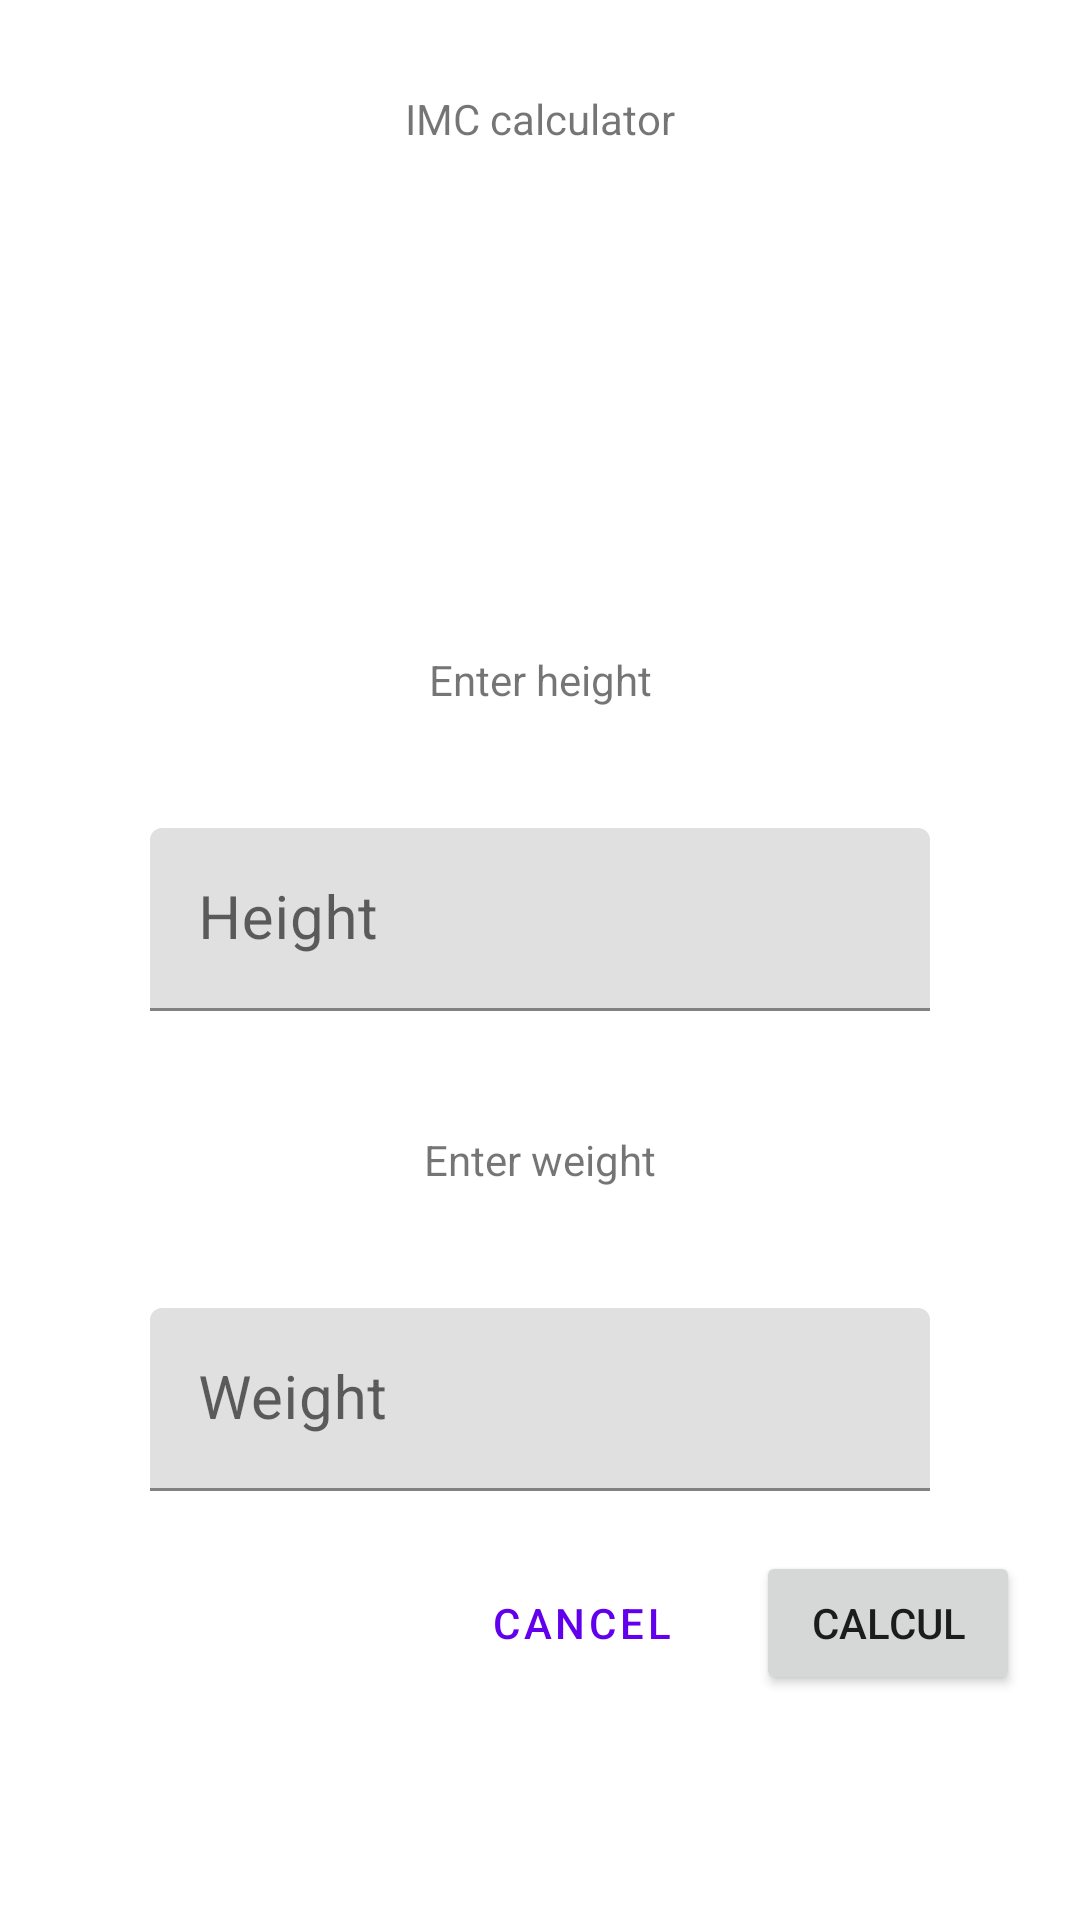

The Android layout XML behind this screen, and the referenced resources:
<!-- AndroidManifest.xml: application theme Theme.MasseCorporelleMathy -->
<!-- res/layout/activity_main.xml -->
<?xml version="1.0" encoding="utf-8"?>
<LinearLayout
    xmlns:android="http://schemas.android.com/apk/res/android"
    xmlns:app="http://schemas.android.com/apk/res-auto"
    xmlns:tools="http://schemas.android.com/tools"
    android:layout_width="match_parent"
    android:layout_height="match_parent"
    android:orientation="vertical"
    tools:context=".MainActivity">
    <LinearLayout
        android:layout_width="match_parent"
        android:layout_height="wrap_content"
        android:orientation="vertical">

            <TextView
            android:layout_width="wrap_content"
            android:layout_height="wrap_content"
            android:text="@string/main_title"
            android:layout_margin="@dimen/app_margin"
            android:layout_gravity="center"/>

        <ImageView
            android:layout_width="@dimen/main_img_size"
            android:layout_height="@dimen/main_img_size"
            android:layout_gravity="center"
            android:layout_marginTop="18dp"
            android:layout_marginBottom="16dp"
            app:srcCompat="@drawable/weightlogo"/>
    </LinearLayout>
    <LinearLayout
        android:layout_width="match_parent"
        android:layout_height="wrap_content"
        android:orientation="vertical">
            <TextView
                android:layout_width="match_parent"
                android:layout_height="wrap_content"
                android:text="@string/main_taille_label"
                android:gravity="center"
                android:layout_margin="@dimen/main_label_size"
                android:padding="20dp"/>
        <com.google.android.material.textfield.TextInputLayout
            android:id="@+id/main_taille_layout"
            android:layout_width="match_parent"
            android:layout_height="wrap_content"
            android:layout_marginHorizontal="50dp"
            android:hint="@string/main_taille_hint"
            app:suffixText="cm">


            <com.google.android.material.textfield.TextInputEditText
                android:id="@+id/main_taille_et"
                android:layout_width="match_parent"
                android:layout_height="wrap_content"
                android:textAlignment="center"
                android:textSize="20sp"
                android:inputType="number"
                android:maxLines="1"/>

        </com.google.android.material.textfield.TextInputLayout>
        <TextView
            android:layout_width="match_parent"
            android:layout_height="wrap_content"
            android:text="@string/main_poids_label"
            android:gravity="center"
            android:layout_margin="@dimen/main_label_size"
            android:padding="20dp"/>
        <com.google.android.material.textfield.TextInputLayout
            android:id="@+id/main_poid_layout"
            android:layout_width="match_parent"
            android:layout_height="wrap_content"
            android:layout_marginHorizontal="50dp"
            android:hint="@string/main_poid_hint"
            app:suffixText="kg">

            <com.google.android.material.textfield.TextInputEditText
                android:id="@+id/main_poid_et"
                android:layout_width="match_parent"
                android:layout_height="wrap_content"
                android:textSize="20sp"
                android:inputType="number"
                android:maxLines="1"
                android:textAlignment="center"/>

        </com.google.android.material.textfield.TextInputLayout>

    </LinearLayout>
    <RelativeLayout
        android:id="@+id/main_bt_layout"
        android:layout_width="match_parent"
        android:layout_height="wrap_content"
        android:layout_marginTop="20dp">


        <Button
            android:id="@+id/main_calcul_bt"
            android:layout_width="wrap_content"
            android:layout_height="wrap_content"
            android:text="@string/main_calcul_bt"
            android:layout_alignParentEnd="true"
            android:layout_marginEnd="20dp"
            />
        <Button
            style="?attr/materialButtonOutlinedStyle"
            android:id="@+id/main_cancel_bt"
            android:layout_width="wrap_content"
            android:layout_height="wrap_content"
            android:text="@string/main_cancel_bt"
            android:layout_marginEnd="12dp"
            android:layout_toStartOf="@id/main_calcul_bt"

            />

    </RelativeLayout>
</LinearLayout>
<!-- resources referenced by this layout -->
<resources>
  <dimen name="app_margin">30dp</dimen>
  <dimen name="main_img_size">64dp</dimen>
  <dimen name="main_label_size">20dp</dimen>
  <string name="main_calcul_bt">Calcul</string>
  <string name="main_cancel_bt">Cancel</string>
  <string name="main_poid_hint">Weight</string>
  <string name="main_poids_label">Enter weight</string>
  <string name="main_taille_hint">Height</string>
  <string name="main_taille_label">Enter height</string>
  <string name="main_title">IMC calculator</string>
  <style name="Theme.MasseCorporelleMathy" parent="Theme.MaterialComponents.DayNight.DarkActionBar">
          
          <item name="colorPrimary">@color/purple_500</item>
          <item name="colorPrimaryVariant">@color/purple_700</item>
          <item name="colorOnPrimary">@color/white</item>
          
          <item name="colorSecondary">@color/teal_200</item>
          <item name="colorSecondaryVariant">@color/teal_700</item>
          <item name="colorOnSecondary">@color/black</item>
          
          <item name="android:statusBarColor">?attr/colorPrimaryVariant</item>
          
      </style>
  <!-- not gathered from this repository: default colours our renderer supplied (Android Studio template values) -->
  <color name="purple_500">#FF6200EE</color>
  <color name="purple_700">#FF3700B3</color>
  <color name="teal_200">#FF03DAC5</color>
  <color name="teal_700">#FF018786</color>
  <color name="black">#FF000000</color>
  <color name="white">#FFFFFFFF</color>
</resources>
